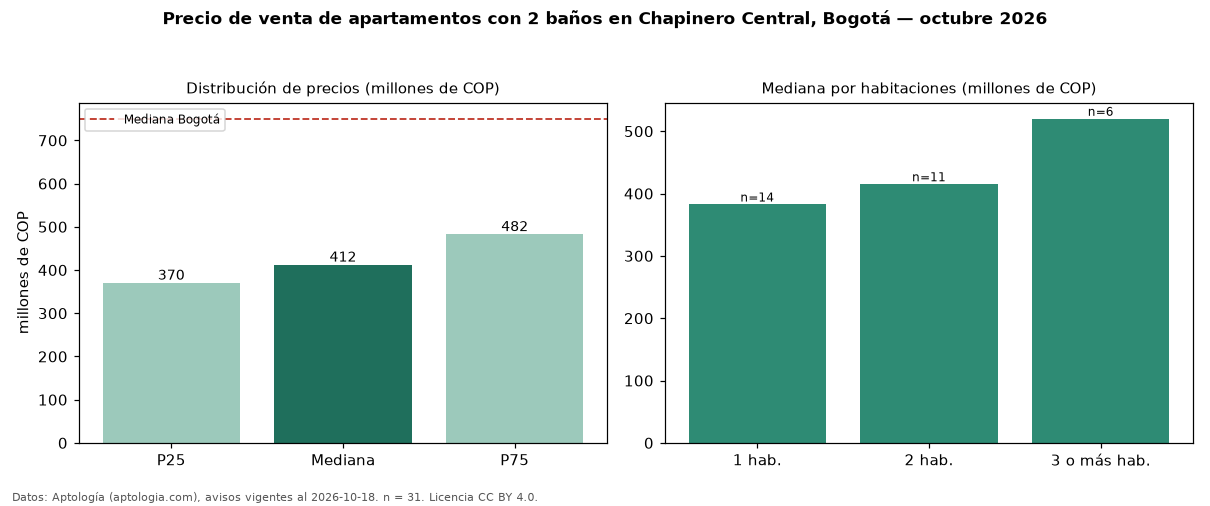

The data file committed next to this chart (first rows):
seccion, metrica, valor, moneda, n
filtro, ban2, con 2 baños, , 31
precio, p25, 370000000, COP, 31
precio, mediana, 412000000, COP, 31
precio, p75, 482500000, COP, 31
precio, minimo, 220000000, COP, 31
precio, maximo, 750000000, COP, 31
m2, mediana_precio_m2, 7924528, COP, 31
m2, area_mediana_m2, 52.0, m2, 31
admin, mediana_admin_mes, 390000, COP, 26
banos, mediana_banos, 2.0, , 
parqueadero, pct_con_parqueadero, 67.7, %, 31
estrato, estrato_mas_frecuente, 3, , 31
habitaciones, 1, 382500000, COP, 14
habitaciones, 2, 415000000, COP, 11
habitaciones, 3+, 520000000, COP, 6
ciudad, mediana_ciudad_referencia, 750000000, COP, 
ciudad, mediana_m2_ciudad, 7261905, COP, 
fuente, fecha_datos, 2026-10-18, , 
fuente, atribucion, https://www.aptologia.com/venta/bogota/c…, , 
fuente, licencia, CC BY 4.0, , 
